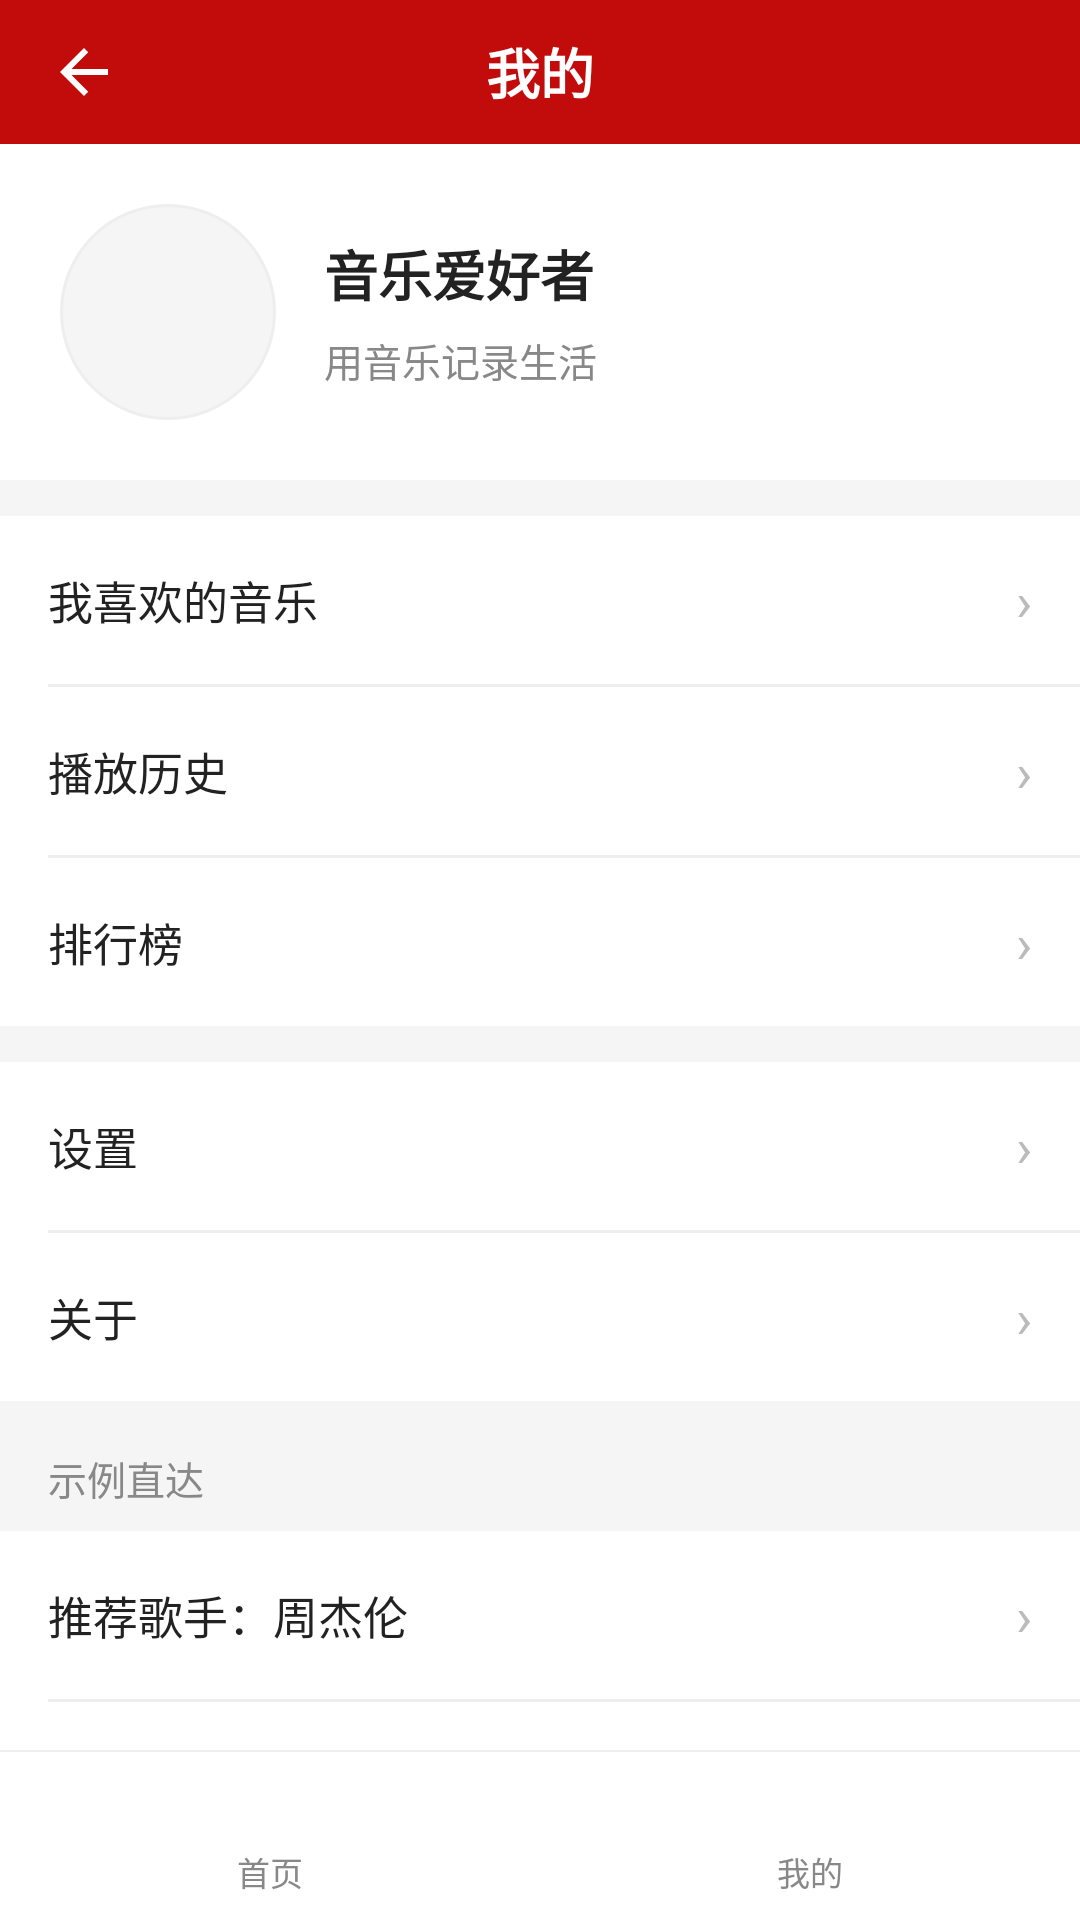

Android layout source for this screen:
<!-- AndroidManifest.xml: application theme Theme.MusicApp -->
<!-- res/layout/activity_profile.xml -->
<?xml version="1.0" encoding="utf-8"?>
<LinearLayout xmlns:android="http://schemas.android.com/apk/res/android"
    xmlns:app="http://schemas.android.com/apk/res-auto"
    android:layout_width="match_parent"
    android:layout_height="match_parent"
    android:orientation="vertical"
    android:background="@color/bgGray">

    
    <RelativeLayout
        android:layout_width="match_parent"
        android:layout_height="48dp"
        android:background="@color/neteaseRed"
        android:paddingStart="8dp"
        android:paddingEnd="16dp">

        <ImageView
            android:id="@+id/iv_back"
            android:layout_width="40dp"
            android:layout_height="40dp"
            android:layout_alignParentStart="true"
            android:layout_centerVertical="true"
            android:padding="8dp"
            android:background="?android:attr/selectableItemBackgroundBorderless"
            android:src="@drawable/ic_back"
            android:contentDescription="@string/btn_back" />

        <TextView
            android:layout_width="wrap_content"
            android:layout_height="wrap_content"
            android:layout_centerInParent="true"
            android:text="@string/profile_title"
            android:textColor="@color/textOnDark"
            android:textSize="18sp"
            android:textStyle="bold" />
    </RelativeLayout>

    <ScrollView
        android:layout_width="match_parent"
        android:layout_height="0dp"
        android:layout_weight="1"
        android:scrollbars="none">

        <LinearLayout
            android:layout_width="match_parent"
            android:layout_height="wrap_content"
            android:orientation="vertical">

            
            <LinearLayout
                android:layout_width="match_parent"
                android:layout_height="wrap_content"
                android:orientation="horizontal"
                android:gravity="center_vertical"
                android:background="@color/bgWhite"
                android:padding="20dp">

                <ImageView
                    android:id="@+id/iv_avatar"
                    android:layout_width="72dp"
                    android:layout_height="72dp"
                    android:src="@drawable/app"
                    android:background="@drawable/bg_avatar_circle"
                    android:contentDescription="@string/profile_title" />

                <LinearLayout
                    android:layout_width="0dp"
                    android:layout_height="wrap_content"
                    android:layout_weight="1"
                    android:layout_marginStart="16dp"
                    android:orientation="vertical">

                    <TextView
                        android:id="@+id/tv_username"
                        android:layout_width="wrap_content"
                        android:layout_height="wrap_content"
                        android:text="@string/profile_default_name"
                        android:textColor="@color/textPrimary"
                        android:textSize="18sp"
                        android:textStyle="bold" />

                    <TextView
                        android:layout_width="wrap_content"
                        android:layout_height="wrap_content"
                        android:layout_marginTop="6dp"
                        android:text="@string/profile_default_motto"
                        android:textColor="@color/textSecondary"
                        android:textSize="13sp" />
                </LinearLayout>

            </LinearLayout>

            <LinearLayout
                android:layout_width="match_parent"
                android:layout_height="wrap_content"
                android:layout_marginTop="12dp"
                android:orientation="vertical"
                android:background="@color/bgWhite">

                
                <LinearLayout
                    android:id="@+id/row_favorites"
                    style="@style/ProfileRow">

                    <TextView
                        style="@style/ProfileRowText"
                        android:text="@string/profile_favorites" />

                    <TextView
                        style="@style/ProfileRowArrow"
                        android:text="@string/arrow_right" />
                </LinearLayout>

                <View style="@style/ProfileDivider" />

                
                <LinearLayout
                    android:id="@+id/row_history"
                    style="@style/ProfileRow">

                    <TextView
                        style="@style/ProfileRowText"
                        android:text="@string/profile_history" />

                    <TextView
                        style="@style/ProfileRowArrow"
                        android:text="@string/arrow_right" />
                </LinearLayout>

                <View style="@style/ProfileDivider" />

                
                <LinearLayout
                    android:id="@+id/row_rank"
                    style="@style/ProfileRow">

                    <TextView
                        style="@style/ProfileRowText"
                        android:text="@string/profile_rank" />

                    <TextView
                        style="@style/ProfileRowArrow"
                        android:text="@string/arrow_right" />
                </LinearLayout>
            </LinearLayout>

            <LinearLayout
                android:layout_width="match_parent"
                android:layout_height="wrap_content"
                android:layout_marginTop="12dp"
                android:orientation="vertical"
                android:background="@color/bgWhite">

                
                <LinearLayout
                    android:id="@+id/row_settings"
                    style="@style/ProfileRow">

                    <TextView
                        style="@style/ProfileRowText"
                        android:text="@string/profile_settings" />

                    <TextView
                        style="@style/ProfileRowArrow"
                        android:text="@string/arrow_right" />
                </LinearLayout>

                <View style="@style/ProfileDivider" />

                
                <LinearLayout
                    android:id="@+id/row_about"
                    style="@style/ProfileRow">

                    <TextView
                        style="@style/ProfileRowText"
                        android:text="@string/profile_about" />

                    <TextView
                        style="@style/ProfileRowArrow"
                        android:text="@string/arrow_right" />
                </LinearLayout>
            </LinearLayout>

            <TextView
                style="@style/SettingsGroupHeader"
                android:text="@string/profile_section_demo" />

            <LinearLayout
                android:layout_width="match_parent"
                android:layout_height="wrap_content"
                android:orientation="vertical"
                android:background="@color/bgWhite">

                
                <LinearLayout
                    android:id="@+id/row_artist"
                    style="@style/ProfileRow">

                    <TextView
                        style="@style/ProfileRowText"
                        android:text="@string/profile_demo_artist" />

                    <TextView
                        style="@style/ProfileRowArrow"
                        android:text="@string/arrow_right" />
                </LinearLayout>

                <View style="@style/ProfileDivider" />

                
                <LinearLayout
                    android:id="@+id/row_album"
                    style="@style/ProfileRow">

                    <TextView
                        style="@style/ProfileRowText"
                        android:text="@string/profile_demo_album" />

                    <TextView
                        style="@style/ProfileRowArrow"
                        android:text="@string/arrow_right" />
                </LinearLayout>
            </LinearLayout>

            
            <Button
                android:id="@+id/btn_logout"
                android:layout_width="match_parent"
                android:layout_height="48dp"
                android:layout_marginStart="16dp"
                android:layout_marginEnd="16dp"
                android:layout_marginTop="32dp"
                android:layout_marginBottom="32dp"
                android:background="@drawable/bg_btn_login"
                android:text="@string/profile_logout"
                android:textColor="@color/textOnDark"
                android:textSize="16sp"
                android:textStyle="bold"
                android:stateListAnimator="@null" />

        </LinearLayout>
    </ScrollView>

    <View
        android:layout_width="match_parent"
        android:layout_height="0.5dp"
        android:background="@color/divider" />


    <LinearLayout
        android:layout_width="match_parent"
        android:layout_height="56dp"
        android:background="@color/bgWhite"
        android:orientation="horizontal">

        <LinearLayout
            android:id="@+id/tab_home"
            android:layout_width="0dp"
            android:layout_height="match_parent"
            android:layout_weight="1"
            android:background="?android:attr/selectableItemBackground"
            android:clickable="true"
            android:focusable="true"
            android:gravity="center"
            android:orientation="vertical">

            <ImageView
                android:layout_width="22dp"
                android:layout_height="22dp"
                android:contentDescription="@string/home_title"
                android:duplicateParentState="true"
                android:src="@drawable/ic_home"
                app:tint="@color/tab_color" />

            <TextView
                android:layout_marginTop="2dp"
                android:layout_width="wrap_content"
                android:layout_height="wrap_content"
                android:duplicateParentState="true"
                android:text="@string/home_title"
                android:textColor="@color/tab_color"
                android:textSize="11sp" />
        </LinearLayout>

        
        <LinearLayout
            android:id="@+id/tab_profile"
            android:layout_width="0dp"
            android:layout_height="match_parent"
            android:layout_weight="1"
            android:background="?android:attr/selectableItemBackground"
            android:clickable="true"
            android:focusable="true"
            android:gravity="center"
            android:orientation="vertical">

            <ImageView
                android:layout_width="22dp"
                android:layout_height="22dp"
                android:contentDescription="@string/profile_title"
                android:duplicateParentState="true"
                android:src="@drawable/ic_profile"
                app:tint="@color/tab_color" />

            <TextView
                android:layout_marginTop="2dp"
                android:layout_width="wrap_content"
                android:layout_height="wrap_content"
                android:duplicateParentState="true"
                android:text="@string/profile_title"
                android:textColor="@color/tab_color"
                android:textSize="11sp" />
        </LinearLayout>

    </LinearLayout>

</LinearLayout>
<!-- resources referenced by this layout -->
<resources>
  <color name="bgGray">#F5F5F5</color>
  <color name="bgWhite">#FFFFFF</color>
  <color name="divider">#EEEEEE</color>
  <color name="neteaseRed">#C20C0C</color>
  <color name="textOnDark">#FFFFFF</color>
  <color name="textPrimary">#222222</color>
  <color name="textSecondary">#888888</color>
  <!-- drawable bg_avatar_circle (drawable) -->
  <?xml version="1.0" encoding="utf-8"?>
  <shape xmlns:android="http://schemas.android.com/apk/res/android"
      android:shape="oval">
      <solid android:color="@color/bgGray" />
      <stroke
          android:width="1dp"
          android:color="@color/divider" />
  </shape>
  <!-- drawable bg_btn_login (drawable) -->
  <?xml version="1.0" encoding="utf-8"?>
  <shape xmlns:android="http://schemas.android.com/apk/res/android"
      android:shape="rectangle">
      <solid android:color="@color/neteaseRed" />
      <corners android:radius="24dp" />
  </shape>
  <!-- drawable ic_back (drawable) -->
  <?xml version="1.0" encoding="utf-8"?>
  <vector xmlns:android="http://schemas.android.com/apk/res/android"
      android:width="24dp"
      android:height="24dp"
      android:viewportWidth="24"
      android:viewportHeight="24"
      android:tint="@color/textOnDark">
      <path
          android:fillColor="@android:color/white"
          android:pathData="M20,11H7.83l5.59,-5.59L12,4l-8,8 8,8 1.41,-1.41L7.83,13H20v-2z" />
  </vector>
  <string name="arrow_right">›</string>
  <string name="btn_back">返回</string>
  <string name="home_title">首页</string>
  <string name="profile_about">关于</string>
  <string name="profile_default_motto">用音乐记录生活</string>
  <string name="profile_default_name">音乐爱好者</string>
  <string name="profile_demo_album">推荐专辑：叶惠美</string>
  <string name="profile_demo_artist">推荐歌手：周杰伦</string>
  <string name="profile_favorites">我喜欢的音乐</string>
  <string name="profile_history">播放历史</string>
  <string name="profile_logout">退出登录</string>
  <string name="profile_rank">排行榜</string>
  <string name="profile_section_demo">示例直达</string>
  <string name="profile_settings">设置</string>
  <string name="profile_title">我的</string>
  <style name="ProfileDivider">
          <item name="android:layout_width">match_parent</item>
          <item name="android:layout_height">1dp</item>
          <item name="android:layout_marginStart">16dp</item>
          <item name="android:background">@color/divider</item>
      </style>
  <style name="ProfileRowArrow">
          <item name="android:layout_width">wrap_content</item>
          <item name="android:layout_height">wrap_content</item>
          <item name="android:textColor">@color/textHint</item>
          <item name="android:textSize">18sp</item>
      </style>
  <style name="ProfileRowText">
          <item name="android:layout_width">0dp</item>
          <item name="android:layout_height">wrap_content</item>
          <item name="android:layout_weight">1</item>
          <item name="android:textColor">@color/textPrimary</item>
          <item name="android:textSize">15sp</item>
      </style>
  <style name="Theme.MusicApp" parent="Theme.MaterialComponents.Light.NoActionBar">
          
          <item name="colorPrimary">@color/neteaseRed</item>
          <item name="colorPrimaryDark">@color/neteaseRedDark</item>
          <item name="colorAccent">@color/neteaseRedLight</item>
          <item name="android:statusBarColor" tools:targetApi="lollipop">@color/neteaseRedDark</item>
          <item name="android:windowBackground">@color/bgWhite</item>
      </style>
  <color name="textHint">#BBBBBB</color>
  <color name="neteaseRedDark">#A00A0A</color>
  <color name="neteaseRedLight">#E94747</color>
</resources>
